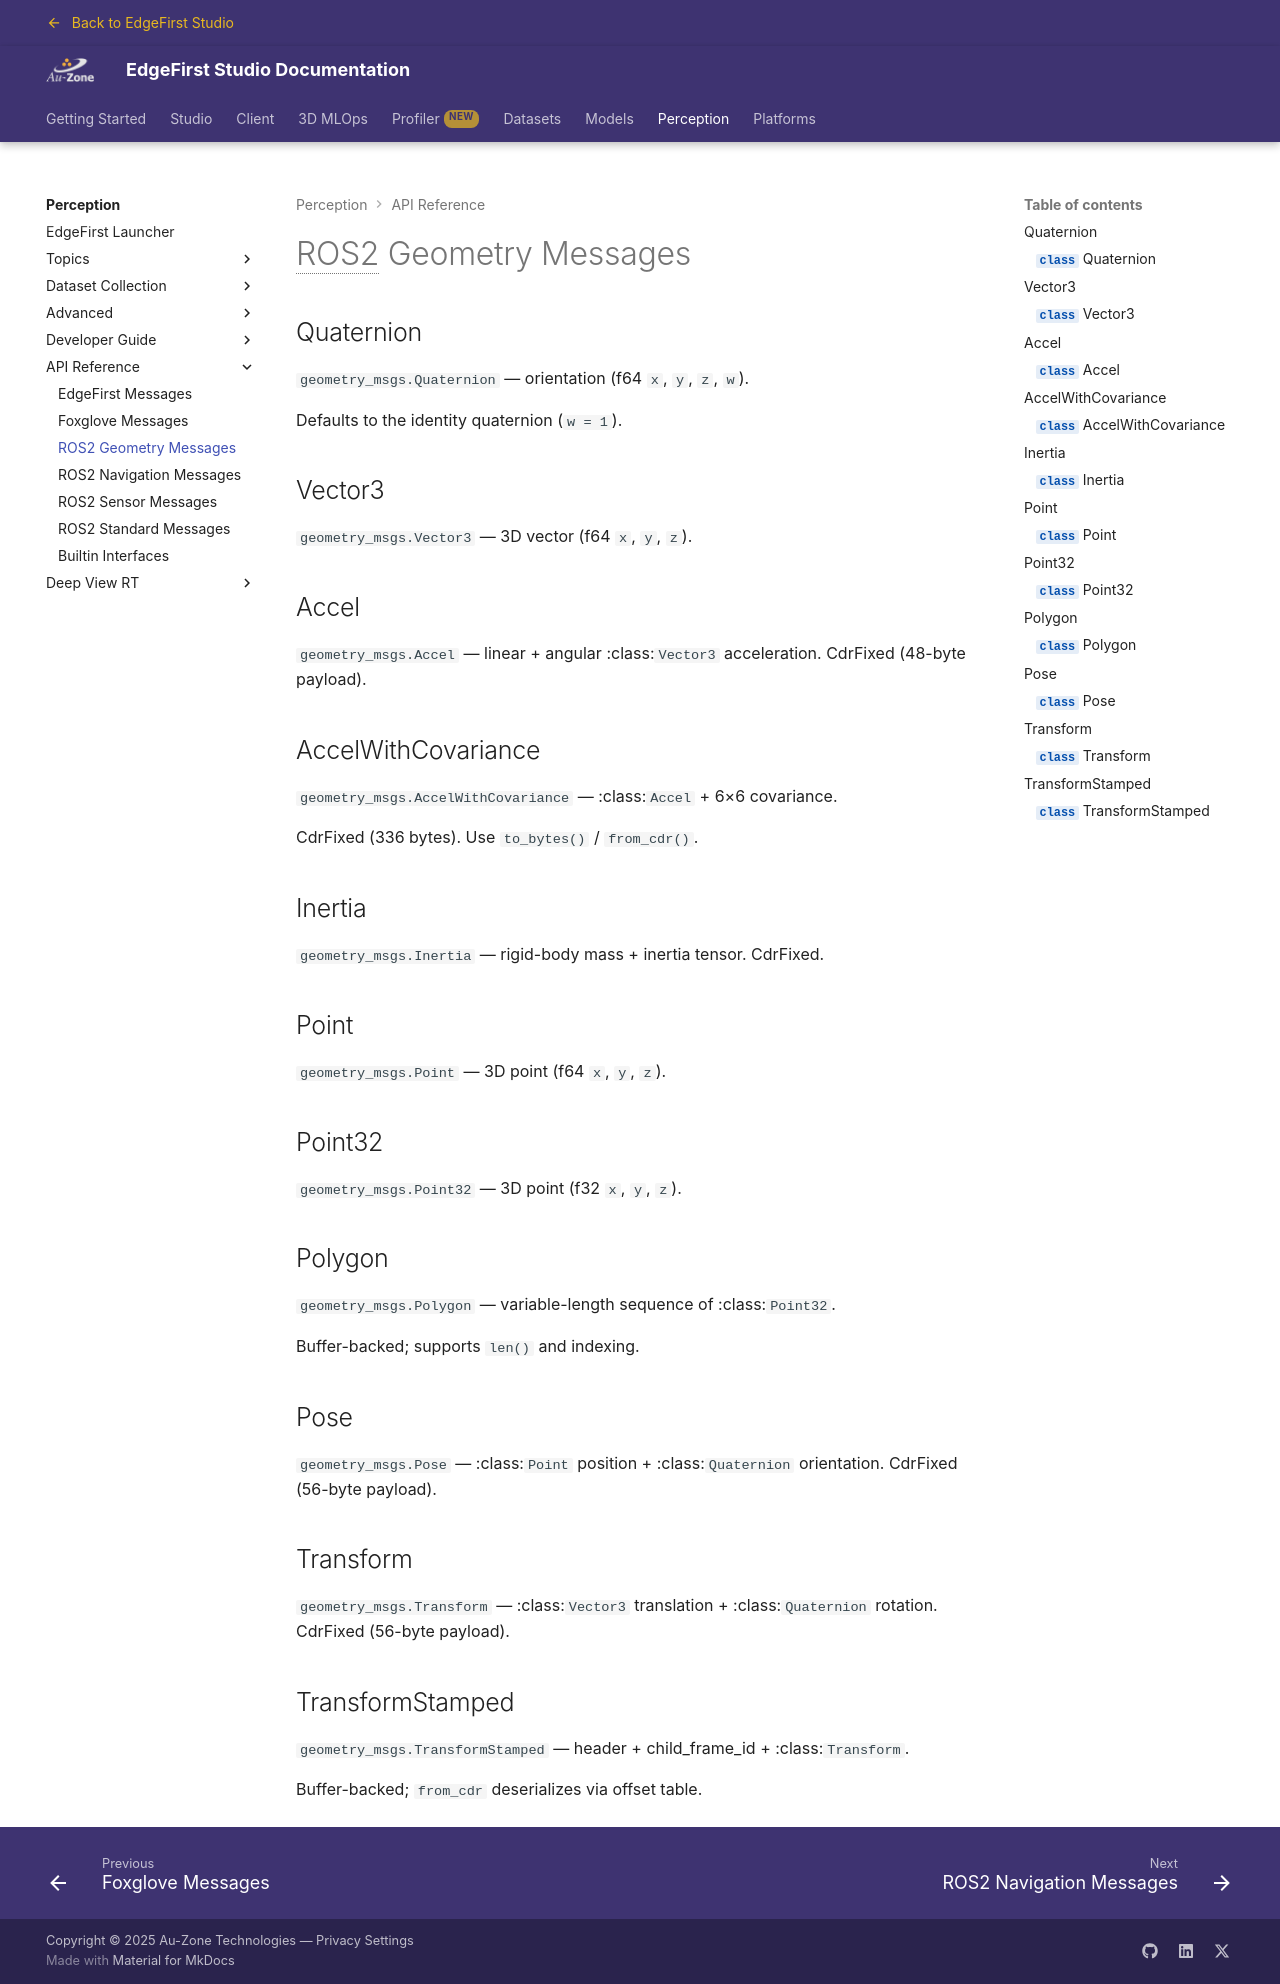

repository: EdgeFirstAI/documentation · page: saas/perception/api/geometry_msgs/index.html · generator: mkdocs

# ROS2 Geometry Messages

## Quaternion

::: edgefirst.schemas.geometry_msgs.Quaternion

## Vector3

::: edgefirst.schemas.geometry_msgs.Vector3

## Accel

::: edgefirst.schemas.geometry_msgs.Accel

## AccelWithCovariance

::: edgefirst.schemas.geometry_msgs.AccelWithCovariance

## Inertia

::: edgefirst.schemas.geometry_msgs.Inertia

## Point

::: edgefirst.schemas.geometry_msgs.Point

## Point32

::: edgefirst.schemas.geometry_msgs.Point32

## Polygon

::: edgefirst.schemas.geometry_msgs.Polygon

## Pose

::: edgefirst.schemas.geometry_msgs.Pose

## Transform

::: edgefirst.schemas.geometry_msgs.Transform

## TransformStamped

::: edgefirst.schemas.geometry_msgs.TransformStamped
